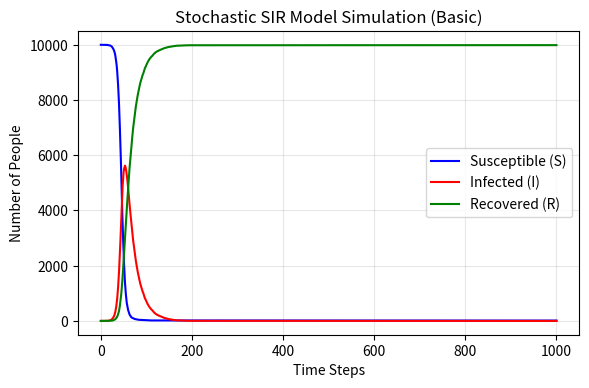

Recreate this plot in Python.
import numpy as np
import matplotlib.pyplot as plt
N = 10000
beta = 0.3
gamma = 0.05
I = 1
S = N-I
R = 0
time = 1000
I_list=[I]
S_list=[S]
R_list=[R]
for t in range(time):
    infection = beta*(I/N)
    I_new = np.random.binomial(S,infection)
    R_new = np.random.binomial(I,gamma)
    S -= I_new
    I +=I_new - R_new
    R += R_new
    S_list.append(S)
    I_list.append(I)
    R_list.append(R)
plt . figure ( figsize =(6,4),dpi=150)
time = list(range(time + 1))
plt.plot(time, S_list,label='Susceptible (S)', color='blue')
plt.plot(time, I_list,label='Infected (I)', color='red')
plt.plot(time, R_list,label='Recovered (R)', color='green')
plt.xlabel('Time Steps')
plt.ylabel('Number of People')
plt.title('Stochastic SIR Model Simulation (Basic)')
plt.legend()
plt.grid(True, alpha=0.3)
plt.tight_layout()
plt.savefig("infection.png")#I try to use the code in guidence, but it can't work.So I change it.
plt.show()
